Image classification data set "rubbish-data" (thedusk4203/trashclassify on GitHub). Class labels (2): brown glass, green glass.

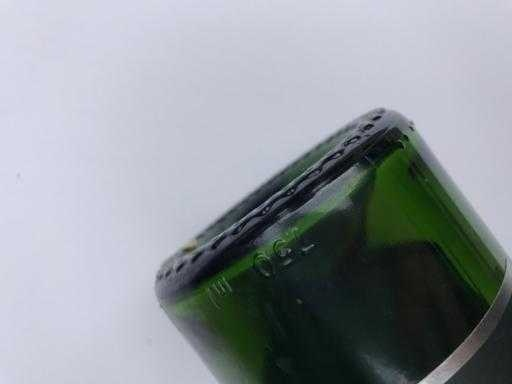
Label: green glass

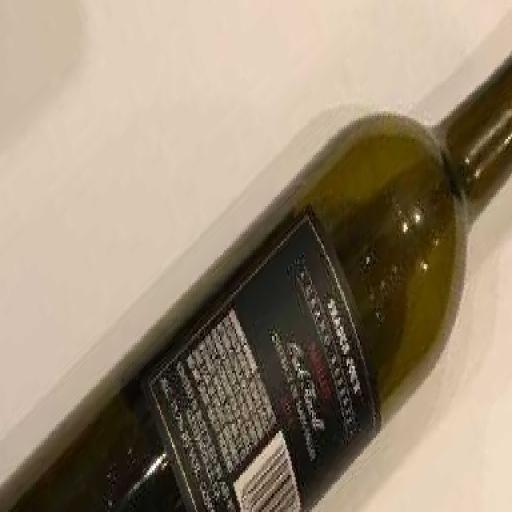
Label: brown glass

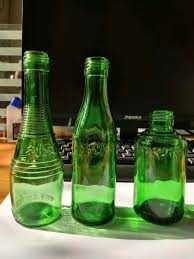
Label: green glass

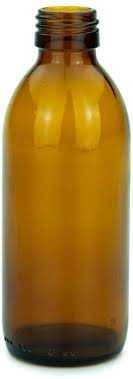
Label: brown glass
